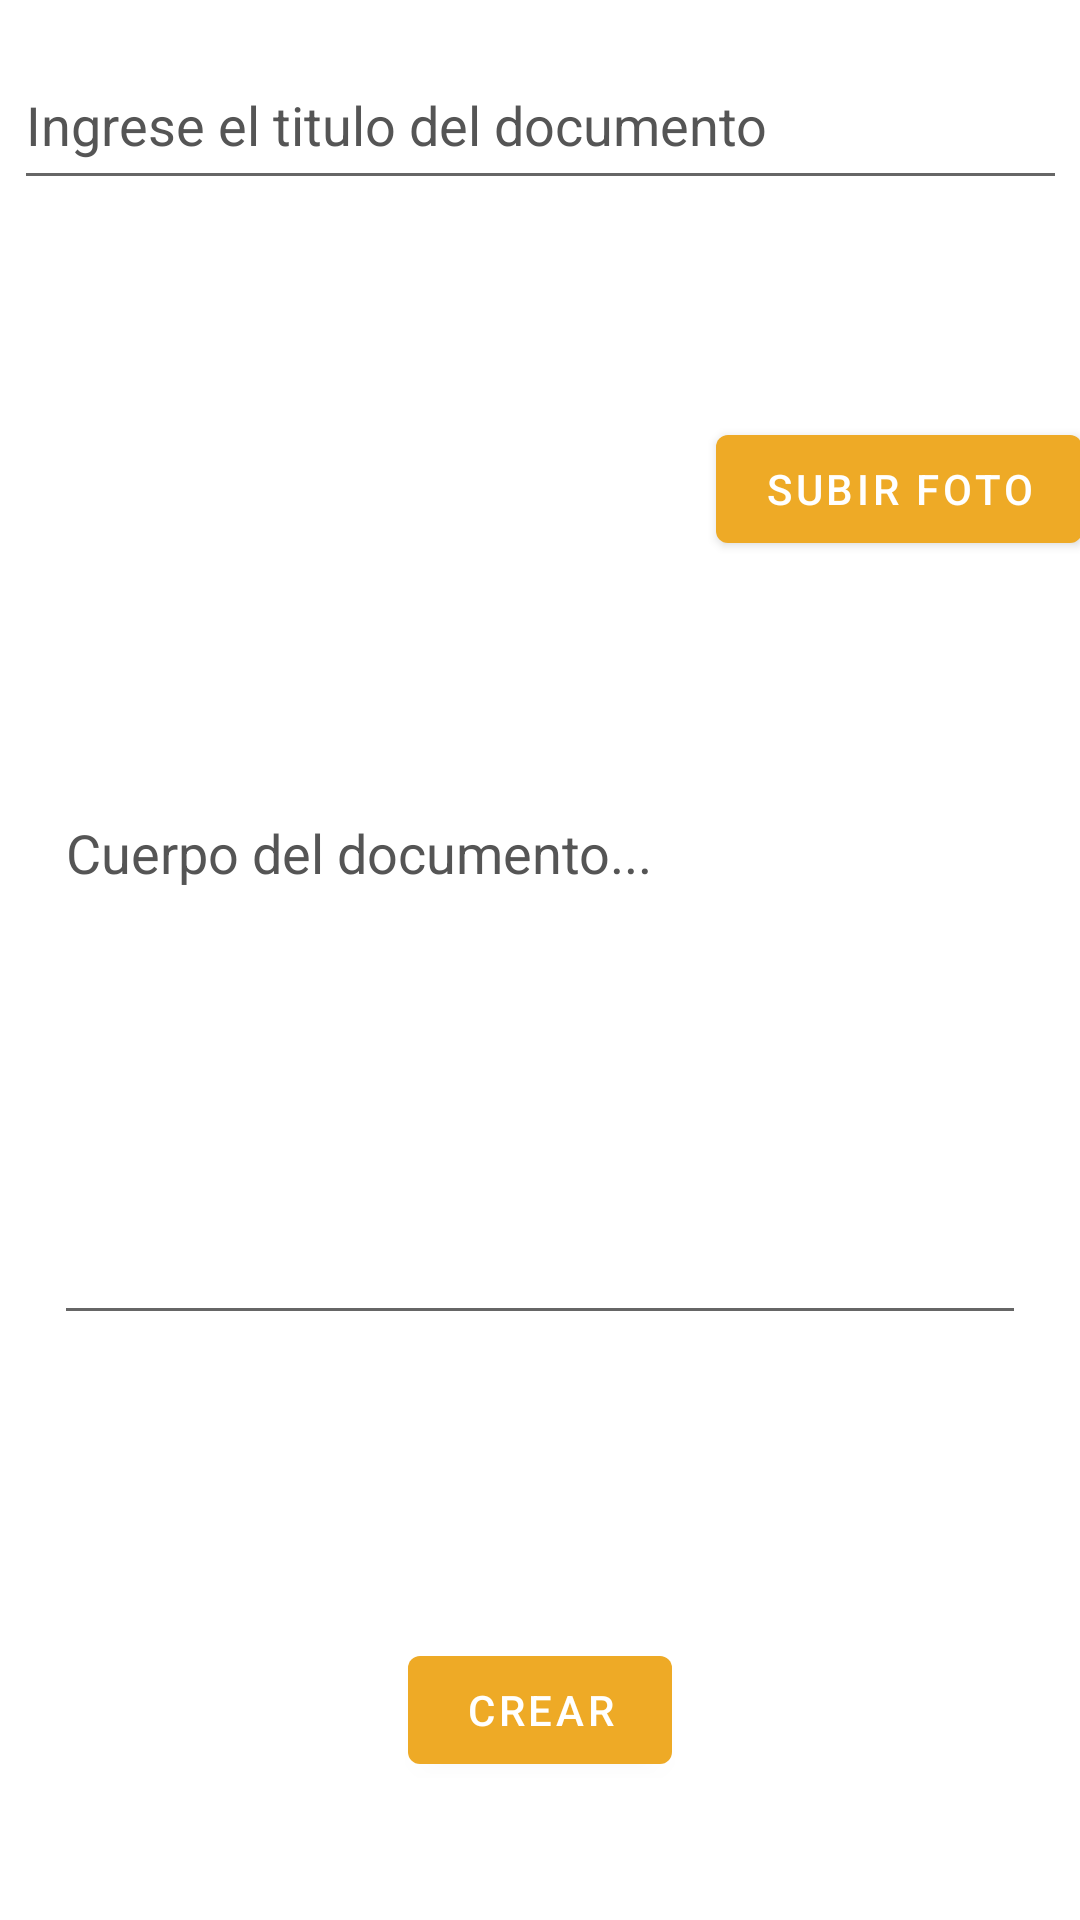

Produce the Android XML layout that renders to this screen, including the resource entries it uses.
<!-- AndroidManifest.xml: application theme Theme.HuertaFacilApp -->
<!-- res/layout/fragment_nuevo_documento.xml -->
<?xml version="1.0" encoding="utf-8"?>
<androidx.constraintlayout.widget.ConstraintLayout xmlns:android="http://schemas.android.com/apk/res/android"
    xmlns:app="http://schemas.android.com/apk/res-auto"
    xmlns:tools="http://schemas.android.com/tools"
    android:id="@+id/frameLayout2"
    android:layout_width="match_parent"
    android:layout_height="match_parent"
    android:background="@color/white"
    android:textColorHint="#555555"
    tools:context=".ui.documentos.nuevo.NuevoDocumentoFragment">

    <EditText
        android:id="@+id/etTitulo"
        android:layout_width="351dp"
        android:layout_height="53dp"
        android:textColor="@color/black"
        android:ems="10"
        android:inputType="textPersonName"
        android:hint="Ingrese el titulo del documento"
        app:layout_constraintBottom_toBottomOf="parent"
        app:layout_constraintEnd_toEndOf="parent"
        app:layout_constraintStart_toStartOf="parent"
        app:layout_constraintTop_toTopOf="parent"
        android:textColorHint="#555555"
        app:layout_constraintVertical_bias="0.023" />

    <ImageView
        android:id="@+id/ivImagenDocumento"
        android:layout_width="222dp"
        android:layout_height="190dp"
        app:layout_constraintBottom_toBottomOf="parent"
        app:layout_constraintEnd_toEndOf="parent"
        app:layout_constraintHorizontal_bias="0.123"
        app:layout_constraintStart_toStartOf="parent"
        app:layout_constraintTop_toBottomOf="@+id/etTitulo"
        app:layout_constraintVertical_bias="0.058"
        tools:src="@tools:sample/avatars" />

    <Button
        android:id="@+id/btnCargarFoto"
        android:layout_width="wrap_content"
        android:layout_height="wrap_content"
        android:text="Subir foto"
        app:layout_constraintBottom_toBottomOf="parent"
        app:layout_constraintEnd_toEndOf="parent"
        app:layout_constraintHorizontal_bias="0.402"
        app:layout_constraintStart_toEndOf="@+id/ivImagenDocumento"
        app:layout_constraintTop_toBottomOf="@+id/etTitulo"
        app:layout_constraintVertical_bias="0.138" />

    <EditText
        android:id="@+id/etMensaje"
        android:layout_width="324dp"
        android:hint="Cuerpo del documento..."
        android:textColor="@color/black"
        android:textColorHint="#555555"
        android:layout_height="183dp"
        android:ems="10"
        android:gravity="start|top"
        android:inputType="textMultiLine"
        app:layout_constraintBottom_toBottomOf="parent"
        app:layout_constraintEnd_toEndOf="parent"
        app:layout_constraintStart_toStartOf="parent"
        app:layout_constraintTop_toBottomOf="@+id/etTitulo" />

    <Button
        android:id="@+id/btnSubmit"
        android:layout_width="wrap_content"
        android:layout_height="wrap_content"
        android:text="Crear"
        app:layout_constraintBottom_toBottomOf="parent"
        app:layout_constraintEnd_toEndOf="parent"
        app:layout_constraintStart_toStartOf="parent"
        app:layout_constraintTop_toBottomOf="@+id/tvError" />

    <TextView
        android:id="@+id/tvError"
        android:layout_width="wrap_content"
        android:layout_height="wrap_content"
        android:text=""
        android:textColor="#ff0000"
        app:layout_constraintBottom_toBottomOf="parent"
        app:layout_constraintEnd_toEndOf="parent"
        app:layout_constraintHorizontal_bias="0.498"
        app:layout_constraintStart_toStartOf="parent"
        app:layout_constraintTop_toBottomOf="@+id/etMensaje"
        app:layout_constraintVertical_bias="0.204" />
</androidx.constraintlayout.widget.ConstraintLayout>
<!-- resources referenced by this layout -->
<resources>
  <color name="black">#FF000000</color>
  <color name="white">#FFFFFFFF</color>
  <style name="Theme.HuertaFacilApp" parent="Theme.MaterialComponents.DayNight.DarkActionBar">
          
          <item name="colorPrimary">@color/principal</item>
          <item name="colorPrimaryVariant">@color/principal</item>
          <item name="colorOnPrimary">@color/white</item>
          
          <item name="colorSecondary">@color/principal</item>
          <item name="colorSecondaryVariant">@color/principal</item>
          <item name="colorOnSecondary">@color/black</item>
          
          <item name="android:statusBarColor">@color/principal</item>
          
      </style>
  <color name="principal">#EEAA26</color>
</resources>
